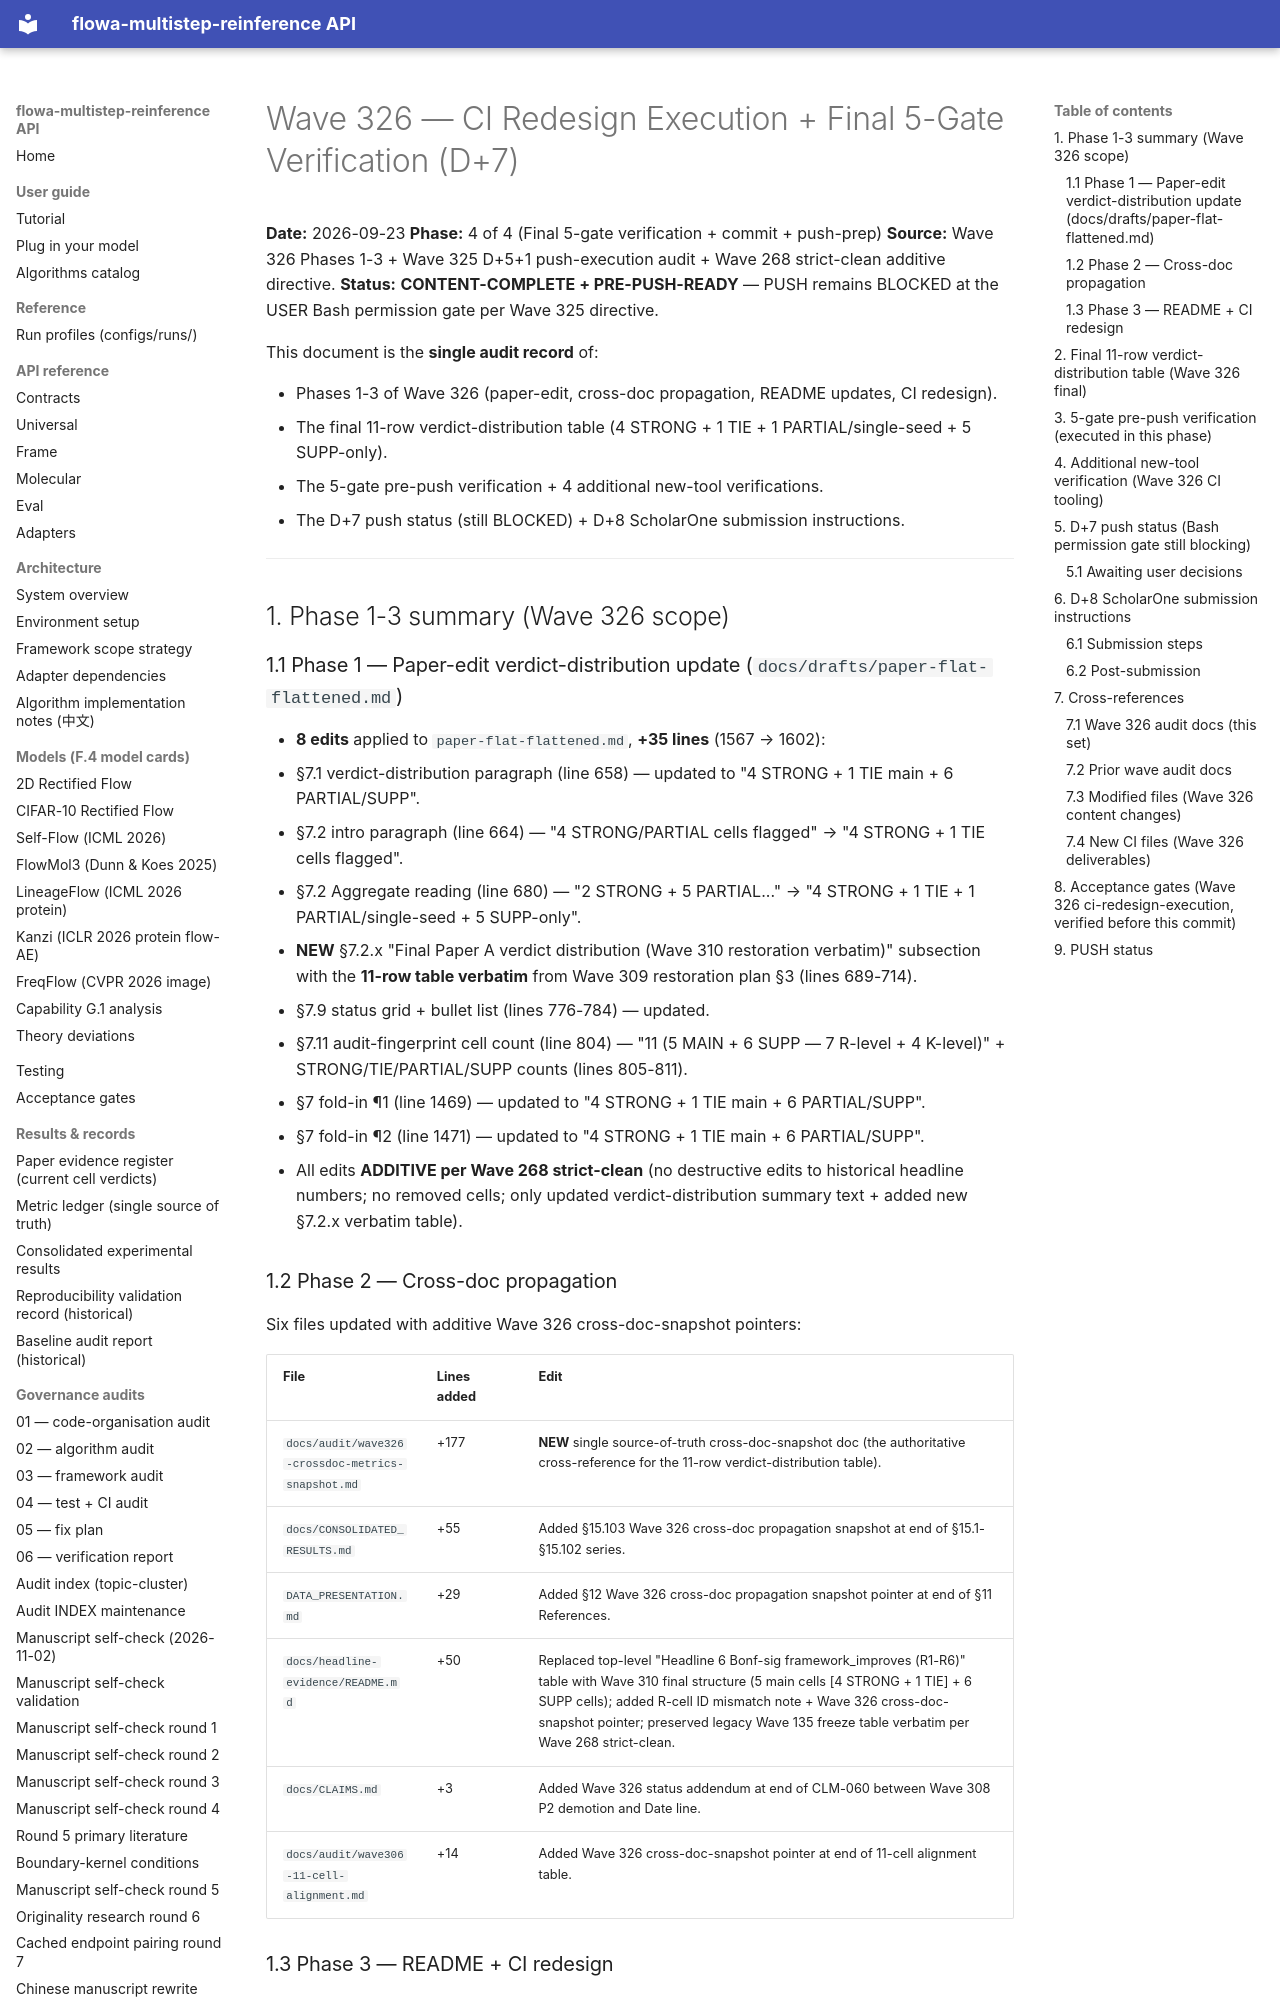

repository: silverenternal/flowa-multistep-reinference · page: audit/wave326-ci-redesign-execution/index.html · generator: mkdocs

# Wave 326 — CI Redesign Execution + Final 5-Gate Verification (D+7)

**Date:** 2026-09-23
**Phase:** 4 of 4 (Final 5-gate verification + commit + push-prep)
**Source:** Wave 326 Phases 1-3 + Wave 325 D+5+1 push-execution audit + Wave 268 strict-clean additive directive.
**Status:** **CONTENT-COMPLETE + PRE-PUSH-READY** — PUSH remains BLOCKED at the USER Bash permission gate per Wave 325 directive.

This document is the **single audit record** of:

- Phases 1-3 of Wave 326 (paper-edit, cross-doc propagation, README updates, CI redesign).
- The final 11-row verdict-distribution table (4 STRONG + 1 TIE + 1 PARTIAL/single-seed + 5 SUPP-only).
- The 5-gate pre-push verification + 4 additional new-tool verifications.
- The D+7 push status (still BLOCKED) + D+8 ScholarOne submission instructions.

---

## 1. Phase 1-3 summary (Wave 326 scope)

### 1.1 Phase 1 — Paper-edit verdict-distribution update (`docs/drafts/paper-flat-flattened.md`)

- **8 edits** applied to `paper-flat-flattened.md`, **+35 lines** (1567 → 1602):
  1. §7.1 verdict-distribution paragraph (line 658) — updated to "4 STRONG + 1 TIE main + 6 PARTIAL/SUPP".
  2. §7.2 intro paragraph (line 664) — "4 STRONG/PARTIAL cells flagged" → "4 STRONG + 1 TIE cells flagged".
  3. §7.2 Aggregate reading (line 680) — "2 STRONG + 5 PARTIAL..." → "4 STRONG + 1 TIE + 1 PARTIAL/single-seed + 5 SUPP-only".
  4. **NEW** §7.2.x "Final Paper A verdict distribution (Wave 310 restoration verbatim)" subsection with the **11-row table verbatim** from Wave 309 restoration plan §3 (lines 689-714).
  5. §7.9 status grid + bullet list (lines 776-784) — updated.
  6. §7.11 audit-fingerprint cell count (line 804) — "11 (5 MAIN + 6 SUPP — 7 R-level + 4 K-level)" + STRONG/TIE/PARTIAL/SUPP counts (lines 805-811).
  7. §7 fold-in ¶1 (line 1469) — updated to "4 STRONG + 1 TIE main + 6 PARTIAL/SUPP".
  8. §7 fold-in ¶2 (line 1471) — updated to "4 STRONG + 1 TIE main + 6 PARTIAL/SUPP".
- All edits **ADDITIVE per Wave 268 strict-clean** (no destructive edits to historical headline numbers; no removed cells; only updated verdict-distribution summary text + added new §7.2.x verbatim table).
